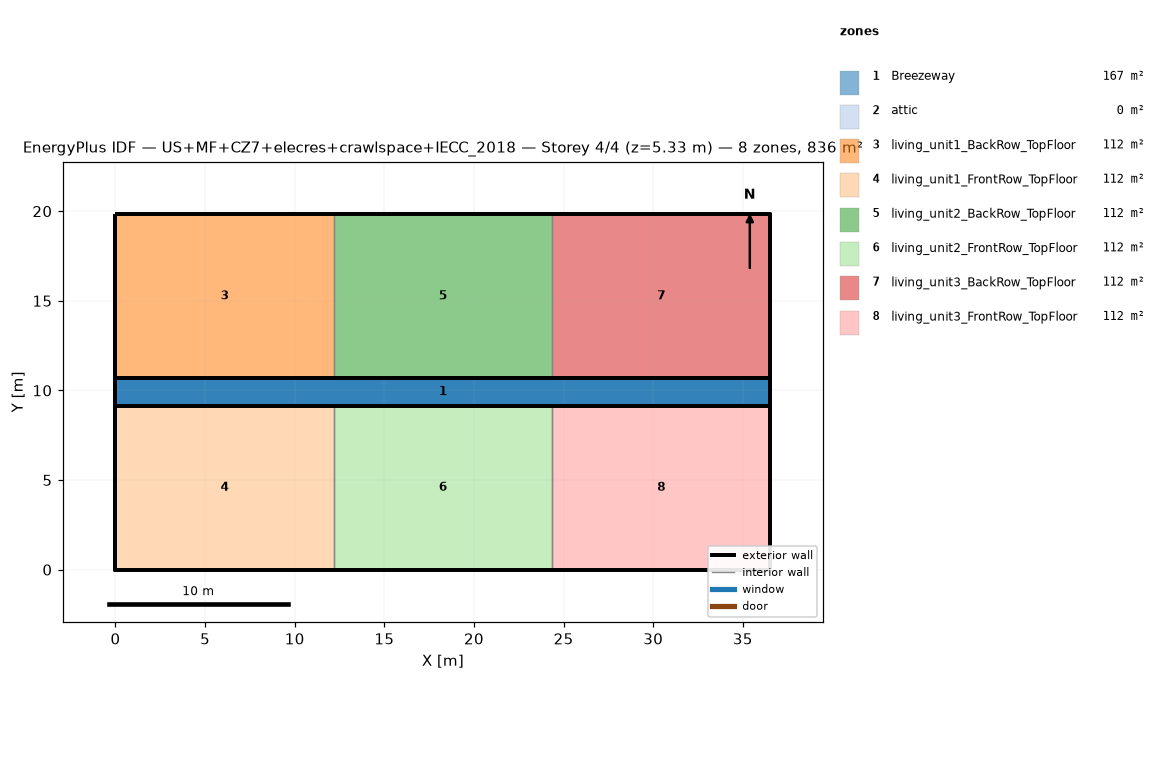
=== STOREY PLAN SPEC (per zone: floor XY polygon, exterior-wall plan segments, windows/doors) ===
zone 1: Breezeway  (167.0 m²)
  floor: (36.54, 9.16) (0.00, 9.16) (0.00, 10.68) (36.54, 10.68)
  floor: (36.54, 9.16) (0.00, 9.16) (0.00, 10.68) (36.54, 10.68)
  floor: (36.54, 9.16) (0.00, 9.16) (0.00, 10.68) (36.54, 10.68)
zone 2: attic  (0.0 m²)
  exterior wall: (36.54, 0.00) – (36.54, 19.84) – (36.54, 9.92)  [29.8 m]
  exterior wall: (0.00, 19.84) – (0.00, 0.00) – (0.00, 9.92)  [29.8 m]
zone 3: living_unit1_BackRow_TopFloor  (111.5 m²)
  floor: (12.18, 10.68) (0.00, 10.68) (0.00, 19.84) (12.18, 19.84)
  exterior wall: (12.18, 19.84) – (0.00, 19.84)  [12.2 m]
  exterior wall: (0.00, 19.84) – (0.00, 10.68)  [9.2 m]
  exterior wall: (0.00, 10.68) – (12.18, 10.68)  [12.2 m]
  interior walls: 1
zone 4: living_unit1_FrontRow_TopFloor  (111.5 m²)
  floor: (12.18, 0.00) (0.00, 0.00) (0.00, 9.16) (12.18, 9.16)
  exterior wall: (0.00, 0.00) – (12.18, 0.00)  [12.2 m]
  exterior wall: (0.00, 9.16) – (0.00, 0.00)  [9.2 m]
  exterior wall: (12.18, 9.16) – (0.00, 9.16)  [12.2 m]
  interior walls: 1
zone 5: living_unit2_BackRow_TopFloor  (111.5 m²)
  floor: (24.36, 10.68) (12.18, 10.68) (12.18, 19.84) (24.36, 19.84)
  exterior wall: (12.18, 10.68) – (24.36, 10.68)  [12.2 m]
  exterior wall: (24.36, 19.84) – (12.18, 19.84)  [12.2 m]
  interior walls: 2
zone 6: living_unit2_FrontRow_TopFloor  (111.5 m²)
  floor: (24.36, 0.00) (12.18, 0.00) (12.18, 9.16) (24.36, 9.16)
  exterior wall: (12.18, 0.00) – (24.36, 0.00)  [12.2 m]
  exterior wall: (24.36, 9.16) – (12.18, 9.16)  [12.2 m]
  interior walls: 2
zone 7: living_unit3_BackRow_TopFloor  (111.5 m²)
  floor: (36.54, 10.68) (24.36, 10.68) (24.36, 19.84) (36.54, 19.84)
  exterior wall: (36.54, 10.68) – (36.54, 19.84)  [9.2 m]
  exterior wall: (36.54, 19.84) – (24.36, 19.84)  [12.2 m]
  exterior wall: (24.36, 10.68) – (36.54, 10.68)  [12.2 m]
  interior walls: 1
zone 8: living_unit3_FrontRow_TopFloor  (111.5 m²)
  floor: (36.54, 0.00) (24.36, 0.00) (24.36, 9.16) (36.54, 9.16)
  exterior wall: (24.36, 0.00) – (36.54, 0.00)  [12.2 m]
  exterior wall: (36.54, 0.00) – (36.54, 9.16)  [9.2 m]
  exterior wall: (36.54, 9.16) – (24.36, 9.16)  [12.2 m]
  interior walls: 1

=== DERIVED (storey summary) ===
Building: US+MF+CZ7+elecres+crawlspace+IECC_2018
Storey: 4 of 4  (floor level z = 5.33 m)
Storey gross floor area: 836.2 m²
Zones on this storey: 8
  - Breezeway: floor 167.0 m²
  - attic: floor 0.0 m²; exterior wall 59.5 m (81.9 m²); WWR 0.0%
  - living_unit1_BackRow_TopFloor: floor 111.5 m²; exterior wall 33.5 m (86.9 m²); WWR 0.0%
  - living_unit1_FrontRow_TopFloor: floor 111.5 m²; exterior wall 33.5 m (86.9 m²); WWR 0.0%
  - living_unit2_BackRow_TopFloor: floor 111.5 m²; exterior wall 24.4 m (63.1 m²); WWR 0.0%
  - living_unit2_FrontRow_TopFloor: floor 111.5 m²; exterior wall 24.4 m (63.1 m²); WWR 0.0%
  - living_unit3_BackRow_TopFloor: floor 111.5 m²; exterior wall 33.5 m (86.9 m²); WWR 0.0%
  - living_unit3_FrontRow_TopFloor: floor 111.5 m²; exterior wall 33.5 m (86.9 m²); WWR 0.0%
Zone adjacency (shared interzone walls):
  - living_unit1_BackRow_TopFloor ↔ living_unit2_BackRow_TopFloor
  - living_unit1_FrontRow_TopFloor ↔ living_unit2_FrontRow_TopFloor
  - living_unit2_BackRow_TopFloor ↔ living_unit3_BackRow_TopFloor
  - living_unit2_FrontRow_TopFloor ↔ living_unit3_FrontRow_TopFloor